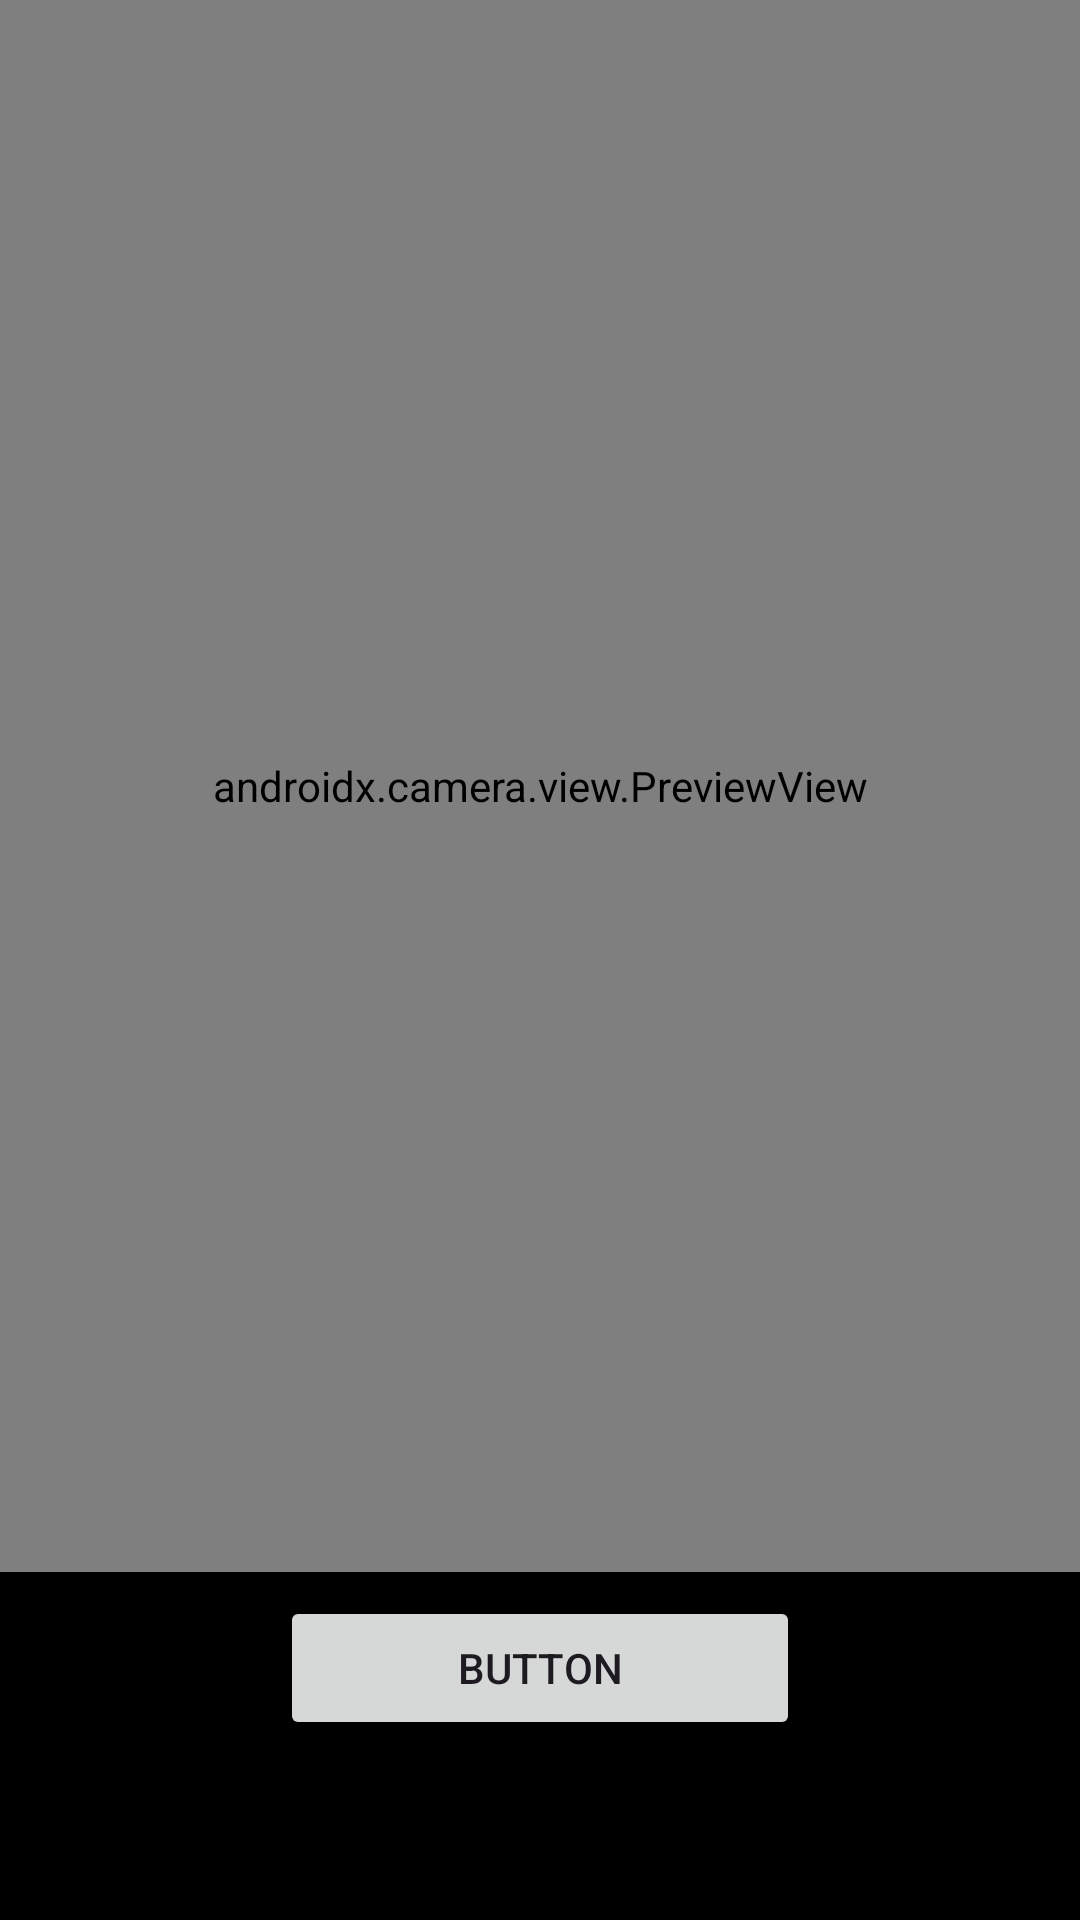

Here is an Android app screen rendered from its layout file. Give the layout XML and the strings, colors and styles it references.
<!-- AndroidManifest.xml: application theme Theme.PR23_CapturaCamaraX -->
<!-- res/layout/activity_camera.xml -->
<androidx.constraintlayout.widget.ConstraintLayout
    xmlns:android="http://schemas.android.com/apk/res/android"
    xmlns:app="http://schemas.android.com/apk/res-auto"
    android:layout_width="match_parent"
    android:layout_height="match_parent"
    android:background="#FF000000"
    >

    <androidx.camera.view.PreviewView
        android:id="@+id/preview"
        android:layout_width="0dp"
        android:layout_height="0dp"
        android:layout_marginBottom="8dp"
        android:importantForAccessibility="no"
        app:layout_constraintBottom_toTopOf="@+id/linearLayout"
        app:layout_constraintEnd_toEndOf="parent"
        app:layout_constraintStart_toStartOf="parent"
        app:layout_constraintTop_toTopOf="parent" />

    <LinearLayout
        android:id="@+id/linearLayout"
        android:layout_width="match_parent"
        android:layout_height="100dp"
        android:layout_gravity="bottom"
        android:layout_marginStart="8dp"
        android:layout_marginEnd="8dp"
        android:layout_marginBottom="8dp"
        android:gravity="center_horizontal"
        android:orientation="horizontal"
        android:weightSum="3"
        app:layout_constraintBottom_toBottomOf="parent"
        app:layout_constraintEnd_toEndOf="parent"
        app:layout_constraintStart_toStartOf="parent"
        app:layout_constraintTop_toBottomOf="@+id/preview">

        <Button
            android:id="@+id/captureImg"
            android:layout_width="wrap_content"
            android:layout_height="wrap_content"
            android:layout_weight="1"
            android:text="Button" />
    </LinearLayout>

</androidx.constraintlayout.widget.ConstraintLayout>
<!-- resources referenced by this layout -->
<resources>
  <style name="Theme.PR23_CapturaCamaraX" parent="Base.Theme.PR23_CapturaCamaraX" />
  <style name="Base.Theme.PR23_CapturaCamaraX" parent="Theme.Material3.DayNight.NoActionBar">
          
          
      </style>
</resources>
